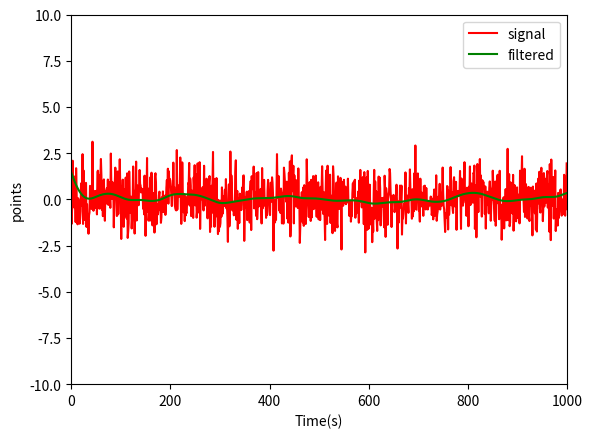

Source code (Python):
 #!/usr/bin/env python3 
# -*- coding: utf-8 -*- 

#================================================
# Author : Rohan Panicker
# Created Date: 10/4/22
# version ='1.0'
#================================================



import scipy
from scipy import signal
import numpy as np
import random
import matplotlib.pyplot as plt


class Filter:
    def __init__ (self,**kwargs):
        self.__dict__.update(kwargs)
        self.nyq = self.Sampling_frequency/2
        self.Low_frequency_cutoff/=self.nyq;
        self.High_frequency_cutoff/=self.nyq

    def butterlow(self, data):
        d, n = signal.butter(self.order, self.Low_frequency_cutoff, btype="lowpass")
        self.filtered_data = signal.filtfilt(d,n, data)
        return self.filtered_data

    def butterhigh(self, data):
        d, n = signal.butter(self.order, self.High_frequency_cutoff, btype="highpass")
        self.filtered_data = signal.filtfilt(d,n, data)
        return self.filtered_data

if __name__ == "__main__":
    configs = {"Sampling_frequency":1000,
            "Low_frequency_cutoff":10,
            "High_frequency_cutoff":20,
            "order":2
            }
    y =  [np.random.randn() for _ in range(1000)]
    yf = Filter(**configs).butterlow(y)

    plt.xlabel("Time(s)"); plt.ylabel("points")
    plt.xlim([0,1000]); plt.ylim([-10, 10])


    plt.plot(range(len(y)), y, 'r', range(len(yf)), yf, 'g')
    plt.legend(["signal", "filtered"], loc = "upper right")
    plt.show()
